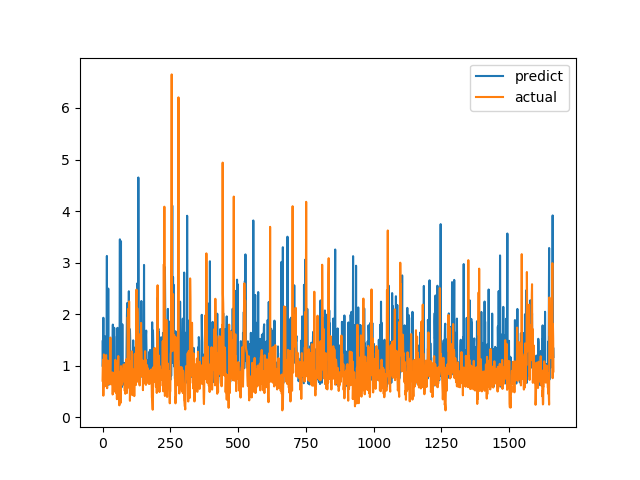

Values plotted in this chart, from the file beside it:
predict, actual
1, 0.7094
1.49, 1.015
0.9086, 1.116
1.93, 0.4183
0.7457, 1.002
0.8528, 1.219
0.8327, 1.143
0.7819, 0.6528
1.574, 0.6747
1.026, 0.601
0.7721, 0.6695
0.7898, 0.6538
0.7504, 0.7814
0.6901, 1.206
1.02, 0.8469
1.581, 0.8286
3.129, 0.6482
0.7569, 0.5624
0.7604, 0.7183
1.006, 1.1
0.7483, 0.9542
2.496, 0.729
0.8049, 0.6694
0.6298, 0.8631
0.7306, 0.6465
0.6542, 0.8223
0.901, 0.9236
0.7339, 0.8301
1.535, 1.067
0.8066, 1.546
0.8148, 0.6827
0.6956, 0.6386
1.273, 0.6464
0.6553, 0.6881
0.8239, 0.7274
1.266, 0.65
0.8815, 0.8694
1.288, 0.4409
1.798, 0.4519
0.8907, 0.7575
1.324, 0.4952
0.7359, 0.6851
0.8207, 0.7244
1.735, 0.8654
1.076, 0.74
0.722, 0.8071
0.8866, 0.8204
0.788, 1.114
0.6207, 1.109
0.766, 0.4751
0.7452, 1.039
0.776, 0.9458
0.9878, 0.7878
1.57, 0.3505
0.7935, 0.9368
1.734, 0.9868
0.8041, 0.647
0.9103, 1.03
1.402, 1.187
1.67, 0.9329
... 1,604 more rows
